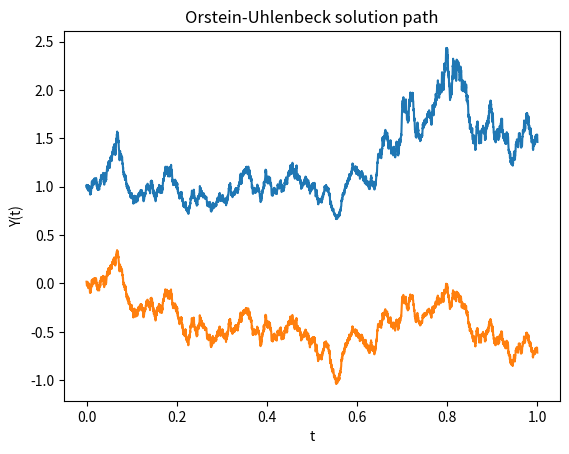

Write Python code to recreate this figure.
import numpy as np
import numpy.random as random
import matplotlib.pyplot as plt

# CH06   Plot a path of linear SDE solution

#np.random.seed(666);
L = 5001;
T = 1;
dt = T/L;
tvals = np.linspace(0,T,L);
mu = 2; 
sigma = 1; 
Xzero = 1;    

def buildMB(L,T):
    # vectorized(ish)
    dB = np.sqrt(dt)*np.random.normal(0,1,L-1);
    B = np.append([0],np.cumsum(dB));
    return(dB,B);


(dW,W) = buildMB(L,T)

# solution is given by
# Y(t)=Y(0)*exp(mu-1/2*sigma^2*t + sigma*W(t))
X = np.append([Xzero],Xzero*np.exp((mu-0.5*sigma**2)*(tvals[1:])+sigma*W[1:]));
plt.plot(tvals,X);
plt.title('dY=Y*(mu*dt + sigma*dW) solution path');
plt.xlabel('t');
plt.ylabel('X(t)');
plt.show();

# Now lets plot the Orstein-Uhlenbeck process
# Y(t)=\sigma exp(-\lambda t)*int_0^t exp(\lambda*s)*dW(s)
lamb = 1;
#ito = np.sum(W[0:-1]*dW)
# np.sum(np.exp(lamb*tvals)*dW*)
ito = np.zeros(L-1);
for i in range(L-1):
    ito[i] = np.sum(np.exp(lamb*tvals[0:i+1])*dW[0:i+1])
Y = sigma*np.exp(-lamb*tvals[0:-1])*ito
plt.plot(tvals[0:-1],Y);
plt.title('Orstein-Uhlenbeck solution path');
plt.xlabel('t');
plt.ylabel('Y(t)');
plt.show();
